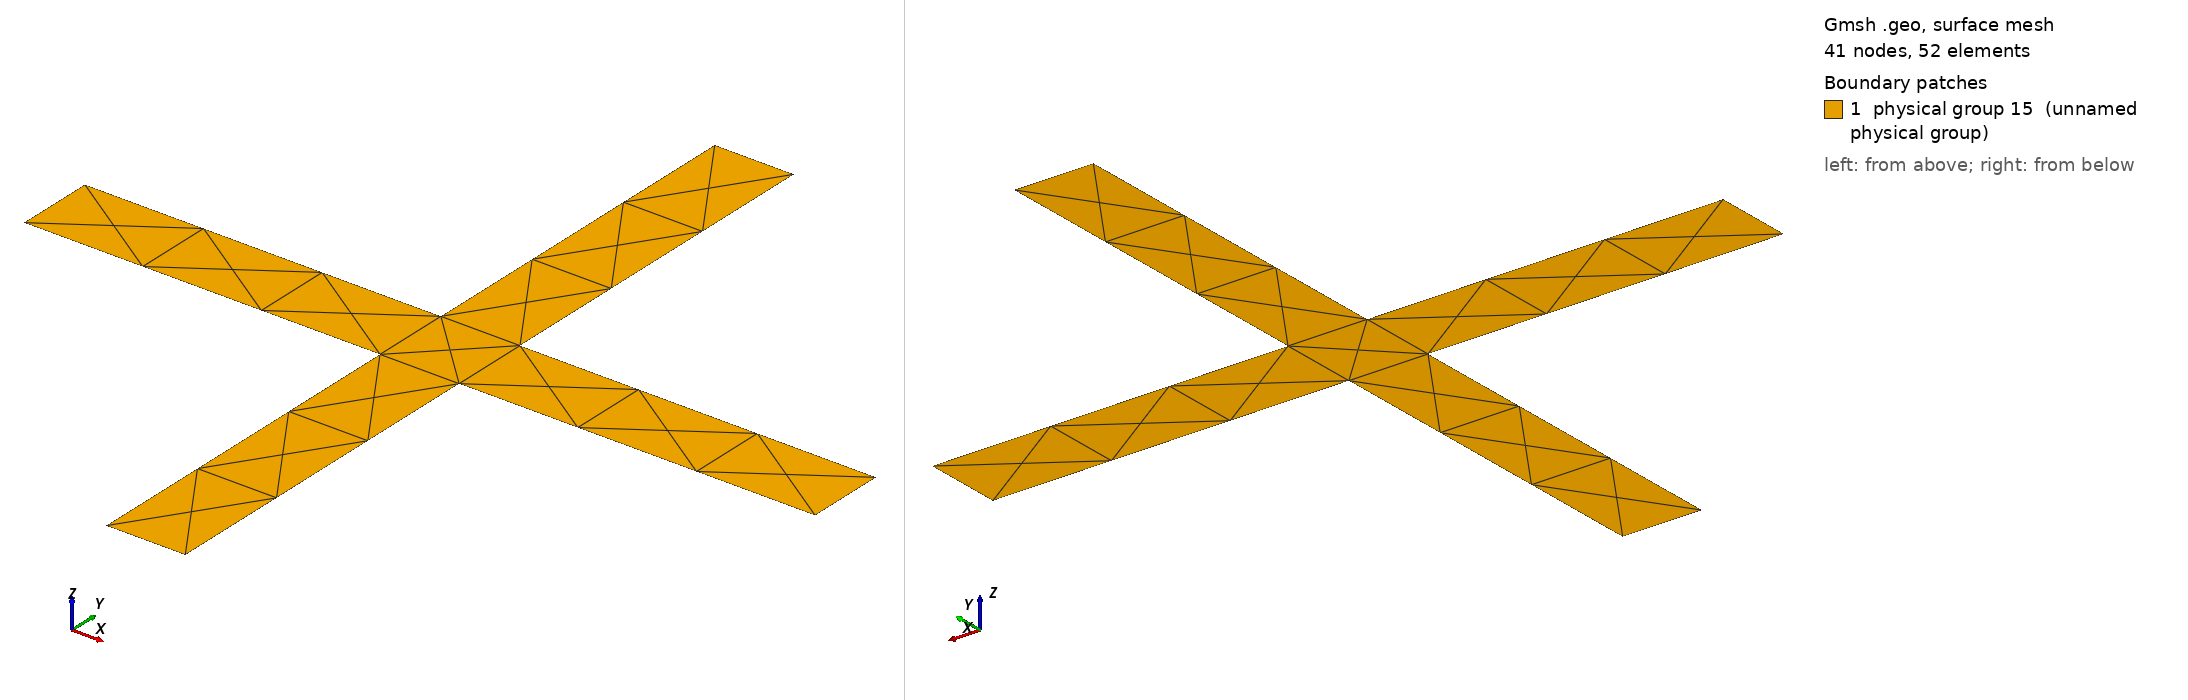

Gmsh geometry script, surface-meshed: 41 nodes, 52 surface elements. Boundary patches (legend numbers): 1 physical group 15 (unnamed physical group). Left view from above one corner, right view from below the opposite corner. Legend entries are the model's physical surfaces. The drawing asked Gmsh for element sizes between 1% and 20% of the model's largest extent; the script's own settings can give other sizes.

=== cross.geo (drawn) ===
// a flat cross

If (!Exists(width))
    width = 1e-3;
EndIf

If (!Exists(height))
    height = 10e-3;
EndIf

If (!Exists(complementary_radius))
    complementary_radius = 0.0;
EndIf

If (!Exists(mesh_tol))
    mesh_tol=2e-3;
EndIf

p = newp-1;

// Define the dipole
// define all points on the face
Point(p+1) = {-0.5*width, -0.5*height, 0, mesh_tol};
Point(p+2) = { 0.5*width, -0.5*height, 0, mesh_tol};
Point(p+3) = { 0.5*width, -0.5*width, 0, mesh_tol};
Point(p+4) = {0.5*height, -0.5*width, 0, mesh_tol};
Point(p+5) = {0.5*height, 0.5*width, 0, mesh_tol};
Point(p+6) = {0.5*width, 0.5*width, 0, mesh_tol};
Point(p+7) = {0.5*width, 0.5*height, 0, mesh_tol};
Point(p+8) = {-0.5*width, 0.5*height, 0, mesh_tol};
Point(p+9) = {-0.5*width, 0.5*width, 0, mesh_tol};
Point(p+10) = {-0.5*height, 0.5*width, 0, mesh_tol};
Point(p+11) = {-0.5*height, -0.5*width, 0, mesh_tol};
Point(p+12) = {-0.5*width, -0.5*width, 0, mesh_tol};

l = newl-1;

Line(l+1) = {1, 2};
Line(l+2) = {2, 3};
Line(l+3) = {3, 4};
Line(l+4) = {4, 5};
Line(l+5) = {5, 6};
Line(l+6) = {6, 7};
Line(l+7) = {7, 8};
Line(l+8) = {8, 9};
Line(l+9) = {9, 10};
Line(l+10) = {10, 11};
Line(l+11) = {11, 12};
Line(l+12) = {12, 1};

ll = newll;
Line Loop(ll) = {l+1, l+2, l+3, l+4, l+5, l+6, l+7, l+8, l+9, l+10, l+11, l+12};

s = news;

If (complementary_radius == 0.0)
    Plane Surface(s) = {ll};
    Physical Surface(s+1) = {s};
EndIf

// Optionally, create the complementary structure, and embed it
// in a circle of given radius. Setting this radius to 0 (the default)
// means that the positive structure will be created.
If (complementary_radius != 0.0)
    p2 = newp-1;
    Point(p2+1) = {complementary_radius, 0, 0, mesh_tol};
    Point(p2+2) = {0, complementary_radius, 0, mesh_tol};
    Point(p2+3) = {-complementary_radius, 0, 0, mesh_tol};
    Point(p2+4) = {0, -complementary_radius, 0, mesh_tol};
    Point(p2+5) = {0, 0, 0, mesh_tol};
    
    l = newl-1;
    Circle(l+1) = {p2+1, p2+5, p2+2};
    Circle(l+2) = {p2+2, p2+5, p2+3};
    Circle(l+3) = {p2+3, p2+5, p2+4};
    Circle(l+4) = {p2+4, p2+5, p2+1};
    
    Line Loop(ll+1) = {l+1, l+2, l+3, l+4};
    
    Plane Surface(s) = {ll+1, ll};
    Physical Surface(s+1) = {s};
EndIf
